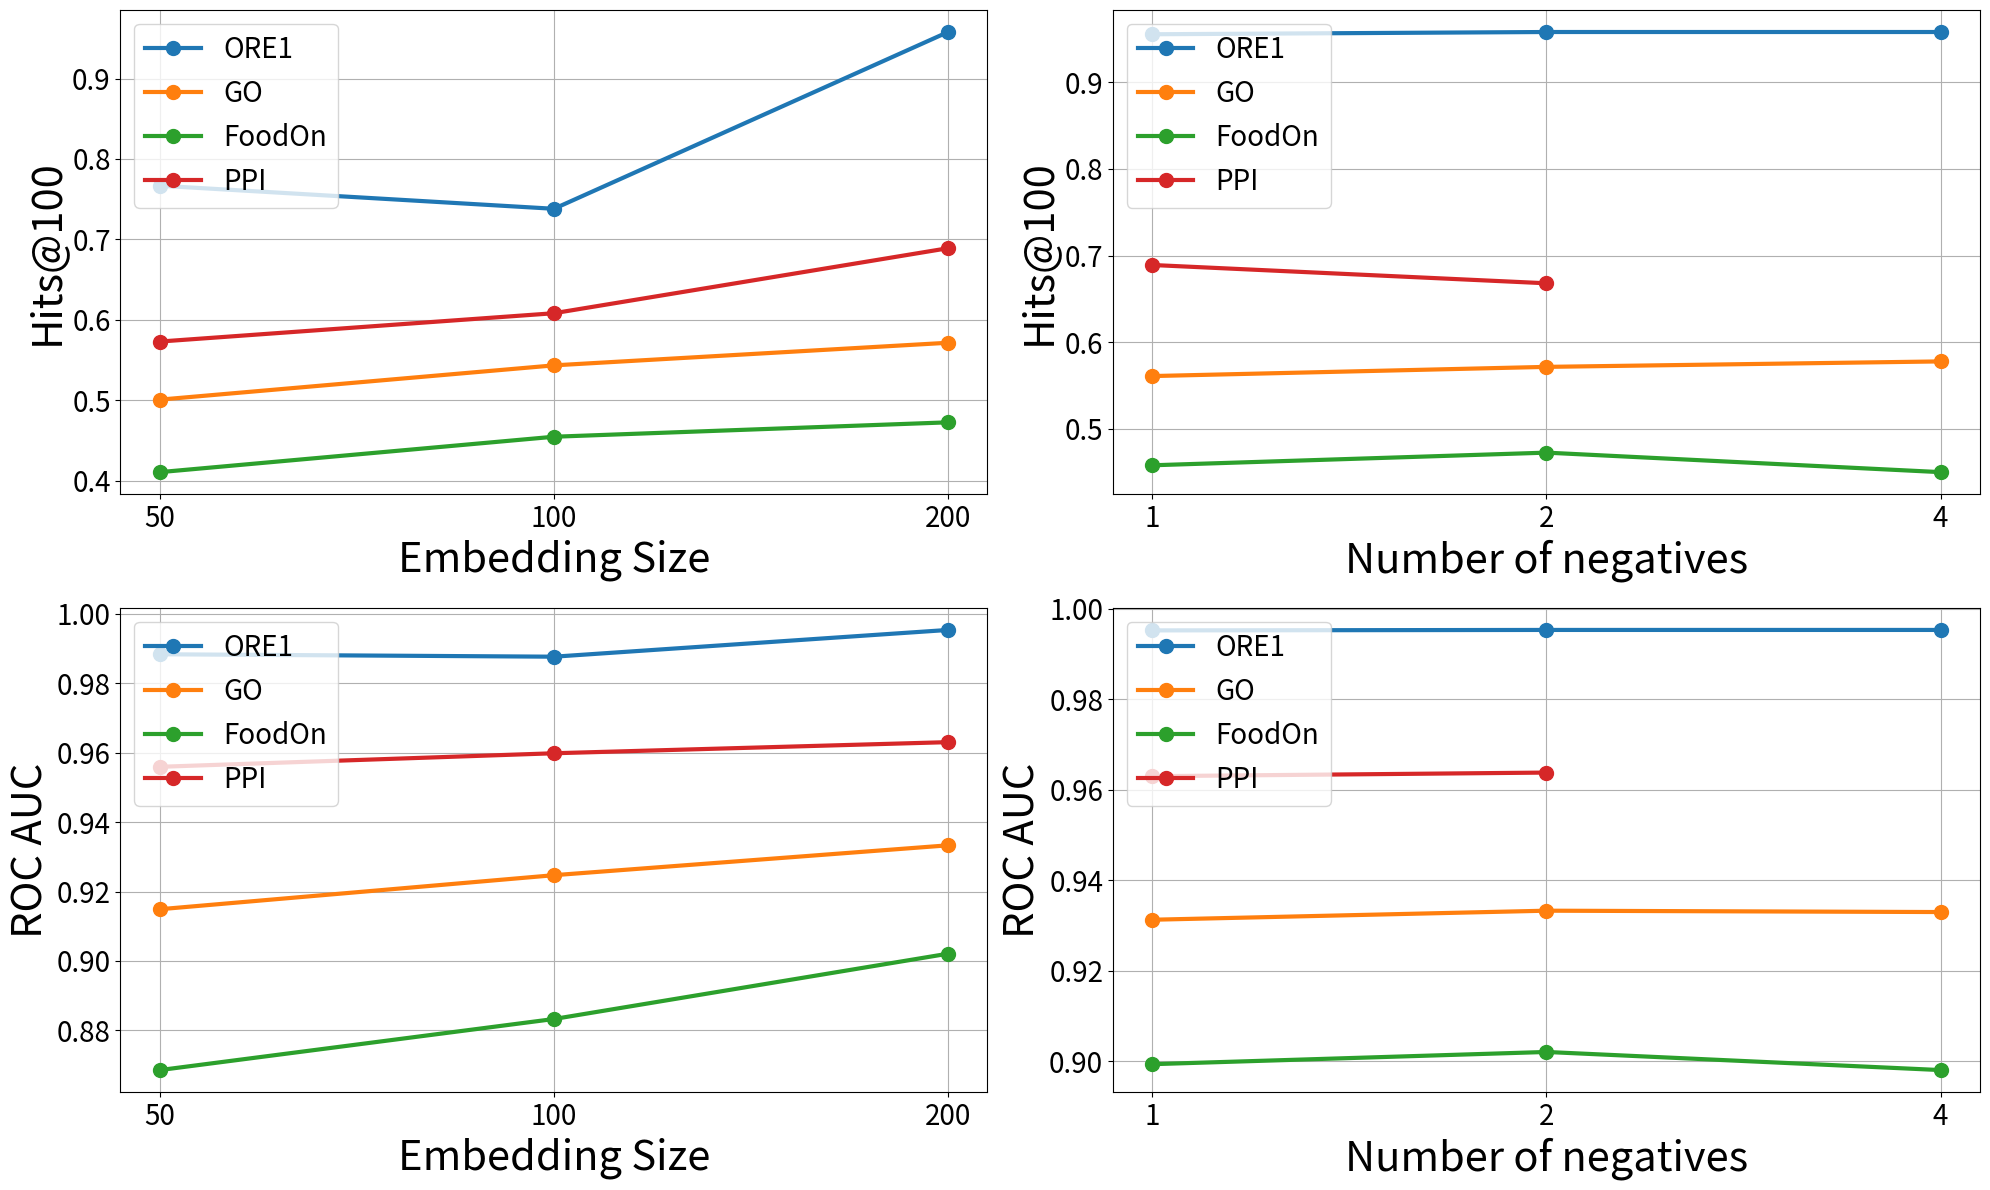

This chart was generated by the following Python code: (Note: this script raises an exception after producing the figure.)
import matplotlib.pyplot as plt
import numpy as np

# Generate multiple sets of example data for five figures
np.random.seed(0)
data_sets = []


data_sets.append({'ORE1': [0.7668, 0.7381, 0.9578],
                  'GO': [0.5009, 0.5435, 0.5716],
                  'FoodOn': [0.4108, 0.4548, 0.4727],
                  'PPI': [0.5731, 0.6083, 0.6891],
                  'X:Embedding Size': ['50', '100', '200']
                  })

data_sets.append({'ORE1': [0.9552, 0.9578, 0.9578],
                  'GO': [0.5610, 0.5716, 0.5779],
                  'FoodOn': [0.4581, 0.4727, 0.4502],
                  'PPI': [0.6891, 0.6680, 0],
                  'X:Number of negatives': ['1', '2', '4']
                  })

data_sets.append({'ORE1': [0.9883, 0.9876, 0.9953],
                  'GO': [0.9149, 0.9247, 0.9333],
                  'FoodOn': [0.8686, 0.8833, 0.9021],
                  'PPI': [0.9559, 0.9598, 0.963],
                  'X:Embedding Size': ['50', '100', '200']
                  })

data_sets.append({'ORE1': [0.9952, 0.9953, 0.9953],
                  'GO': [0.9313, 0.9333, 0.9330],
                  'FoodOn': [0.8994, 0.9021, 0.8981],
                  'PPI': [0.9630, 0.9638, 0],
                  'X:Number of negatives': ['1', '2', '4']
                  })
 
# Plotting with a 2-2-1 layout and ensuring the last one has the same dimensions
fig, axs = plt.subplots(2, 2, figsize=(20, 12))

# Flatten the 2D array of axes for easy iteration
axs = axs.flatten()

# Plot the first four figures
for i in range(4):
    x_label = list(data_sets[i].keys())[-1]
    x_label_trimmed = x_label[2:]

    for key in ['ORE1', 'GO', 'FoodOn', 'PPI']:
        y = data_sets[i][key]
        x = data_sets[i][x_label]

        filtered_y = [i for i in y if i != 0]
        filtered_x = [x[i] for i in range(len(x)) if y[i] != 0]

        axs[i].plot(filtered_x, filtered_y, label=key, linewidth=3, marker='o', markersize=10)
    
        
    axs[i].set_xlabel(x_label_trimmed, fontsize=30)
    if i < 2:
        axs[i].set_ylabel('Hits@100', fontsize=30)
    else:
        axs[i].set_ylabel('ROC AUC', fontsize=30)
    # axs[i].set_title(f'Figure {i + 1}')
    axs[i].legend(loc='upper left', fontsize=20)
    axs[i].tick_params(axis='both', which='major', labelsize=20)
    axs[i].grid(True)

# Hide the last subplot (6th subplot)

# Create a new axis for the last figure

# Adjust layout to make sure all plots are properly aligned
plt.tight_layout()
# plt.show()
#save as pdf with 300 dpi
plt.savefig('/home/<user>/Latex/cate_nesy/hyp_simple.pdf', dpi=300)
